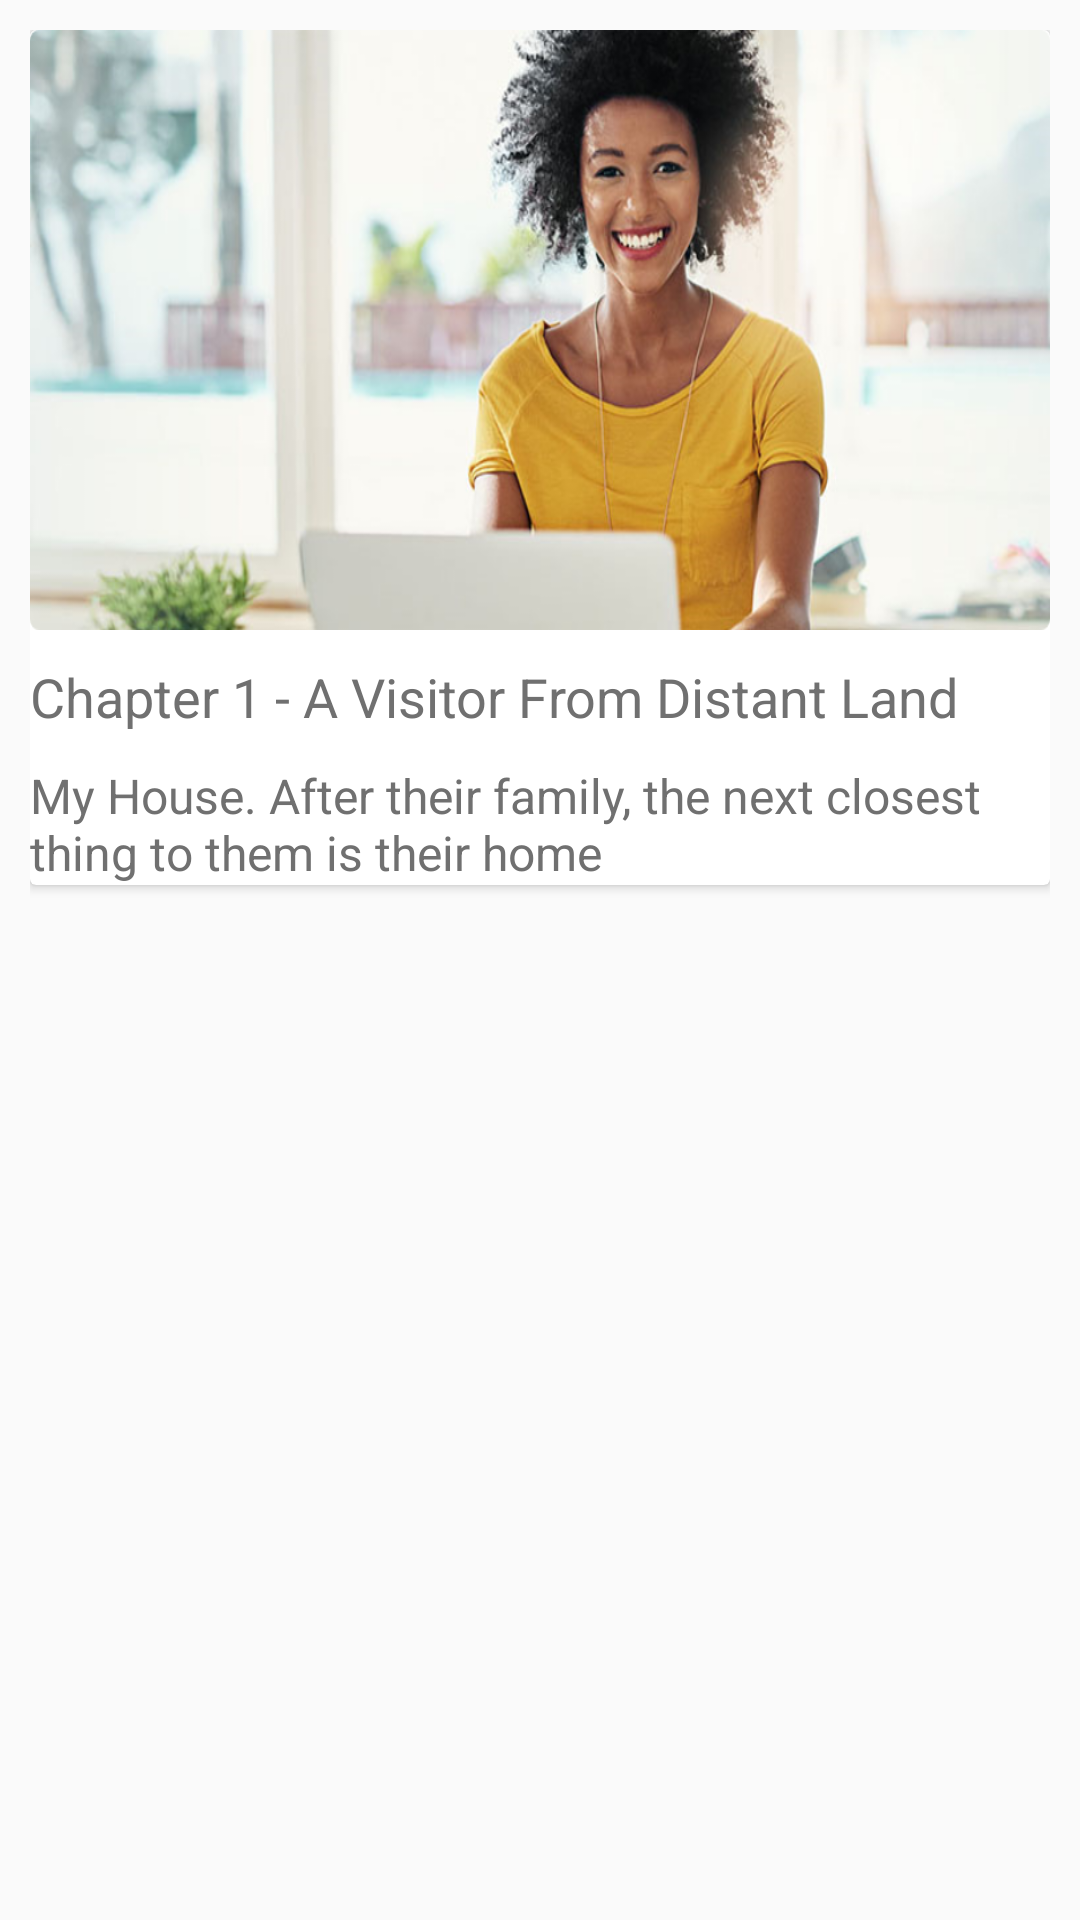

Produce the Android XML layout that renders to this screen, including the resource entries it uses.
<!-- AndroidManifest.xml: application theme AppTheme -->
<!-- res/layout/video_list.xml -->
<?xml version="1.0" encoding="utf-8"?>
<RelativeLayout
    xmlns:android="http://schemas.android.com/apk/res/android"
    android:layout_width="match_parent"
    android:layout_height="wrap_content"
    android:padding="10dp">

    <androidx.cardview.widget.CardView
        android:layout_width="match_parent"
        android:layout_height="wrap_content"
        android:padding="10dp">
        
        <LinearLayout
            android:layout_width="match_parent"
            android:layout_height="wrap_content"
            android:orientation="vertical">

            <ImageView
                android:id="@+id/thumbnail"
                android:layout_width="match_parent"
                android:layout_height="200dp"
                android:src="@drawable/bg"
                android:scaleType="fitXY"
                android:layout_gravity="center"/>

            <TextView
                android:id="@+id/videotitle"
                android:layout_width="wrap_content"
                android:layout_height="wrap_content"
                android:text="Chapter 1 - A Visitor From Distant Land"
                android:textSize="18dp"
                android:textColor="#707070"
                android:layout_marginTop="10dp"/>
            <TextView
                android:layout_width="wrap_content"
                android:layout_height="wrap_content"
                android:text="My House. After their family, the next closest thing to them is their home"
                android:textColor="#707070"
                android:textSize="16dp"
                android:layout_marginTop="10dp"/>

        </LinearLayout>

    </androidx.cardview.widget.CardView>

</RelativeLayout>
<!-- resources referenced by this layout -->
<resources>
  <!-- drawable bg: png bitmap (drawable, 420960 bytes) -->
  <style name="AppTheme" parent="Theme.AppCompat.Light.NoActionBar">
          
          <item name="colorPrimary">@color/colorPrimary</item>
          <item name="colorPrimaryDark">@color/colorPrimaryDark</item>
          <item name="colorAccent">@color/colorAccent</item>
      </style>
  <color name="colorPrimary">#F0F0F0</color>
  <color name="colorPrimaryDark">#4B4B4B29</color>
  <color name="colorAccent">#D77651</color>
</resources>
